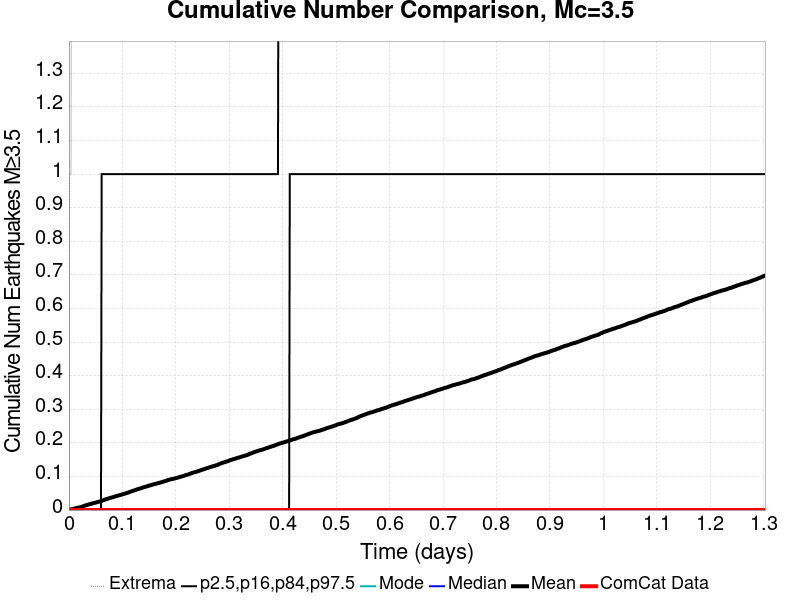

Source data for this figure (header and first rows):
Time (days), ComCat Data, Simulation Mean, Simulation Median, Simulation Mode, Simulation Minimum, Simulation Maximum, 2.5 %-ile, 16 %-ile, 84 %-ile, 97.5 %-ile
0.0, 0.0, 0.0, 0.0, 0.0, 0.0, 0.0, 0.0, 0.0, 0.0, 0.0
0.001304, 0.0, 0.001005, 0.0, 0.0, 0.0, 1.0, 0.0, 0.0, 0.0, 0.0
0.002608, 0.0, 0.001481, 0.0, 0.0, 0.0, 1.0, 0.0, 0.0, 0.0, 0.0
0.003912, 0.0, 0.001905, 0.0, 0.0, 0.0, 1.0, 0.0, 0.0, 0.0, 0.0
0.005215, 0.0, 0.002487, 0.0, 0.0, 0.0, 2.0, 0.0, 0.0, 0.0, 0.0
0.006519, 0.0, 0.003016, 0.0, 0.0, 0.0, 2.0, 0.0, 0.0, 0.0, 0.0
0.007823, 0.0, 0.00328, 0.0, 0.0, 0.0, 2.0, 0.0, 0.0, 0.0, 0.0
0.009127, 0.0, 0.003704, 0.0, 0.0, 0.0, 2.0, 0.0, 0.0, 0.0, 0.0
0.01043, 0.0, 0.004392, 0.0, 0.0, 0.0, 2.0, 0.0, 0.0, 0.0, 0.0
0.01173, 0.0, 0.004921, 0.0, 0.0, 0.0, 2.0, 0.0, 0.0, 0.0, 0.0
0.01304, 0.0, 0.005608, 0.0, 0.0, 0.0, 2.0, 0.0, 0.0, 0.0, 0.0
0.01434, 0.0, 0.006138, 0.0, 0.0, 0.0, 2.0, 0.0, 0.0, 0.0, 0.0
0.01565, 0.0, 0.006614, 0.0, 0.0, 0.0, 2.0, 0.0, 0.0, 0.0, 0.0
0.01695, 0.0, 0.007143, 0.0, 0.0, 0.0, 2.0, 0.0, 0.0, 0.0, 0.0
0.01825, 0.0, 0.007354, 0.0, 0.0, 0.0, 2.0, 0.0, 0.0, 0.0, 0.0
0.01956, 0.0, 0.007884, 0.0, 0.0, 0.0, 2.0, 0.0, 0.0, 0.0, 0.0
0.02086, 0.0, 0.008307, 0.0, 0.0, 0.0, 2.0, 0.0, 0.0, 0.0, 0.0
0.02217, 0.0, 0.008889, 0.0, 0.0, 0.0, 2.0, 0.0, 0.0, 0.0, 0.0
0.02347, 0.0, 0.009259, 0.0, 0.0, 0.0, 3.0, 0.0, 0.0, 0.0, 0.0
0.02477, 0.0, 0.009947, 0.0, 0.0, 0.0, 3.0, 0.0, 0.0, 0.0, 0.0
0.02608, 0.0, 0.01111, 0.0, 0.0, 0.0, 4.0, 0.0, 0.0, 0.0, 0.0
0.02738, 0.0, 0.01206, 0.0, 0.0, 0.0, 4.0, 0.0, 0.0, 0.0, 0.0
0.02869, 0.0, 0.01275, 0.0, 0.0, 0.0, 4.0, 0.0, 0.0, 0.0, 0.0
0.02999, 0.0, 0.01323, 0.0, 0.0, 0.0, 4.0, 0.0, 0.0, 0.0, 0.0
0.03129, 0.0, 0.01386, 0.0, 0.0, 0.0, 4.0, 0.0, 0.0, 0.0, 0.0
0.0326, 0.0, 0.01439, 0.0, 0.0, 0.0, 4.0, 0.0, 0.0, 0.0, 0.0
0.0339, 0.0, 0.01513, 0.0, 0.0, 0.0, 4.0, 0.0, 0.0, 0.0, 0.0
0.0352, 0.0, 0.01571, 0.0, 0.0, 0.0, 4.0, 0.0, 0.0, 0.0, 0.0
0.03651, 0.0, 0.01624, 0.0, 0.0, 0.0, 4.0, 0.0, 0.0, 0.0, 0.0
0.03781, 0.0, 0.01709, 0.0, 0.0, 0.0, 4.0, 0.0, 0.0, 0.0, 0.0
0.03912, 0.0, 0.01778, 0.0, 0.0, 0.0, 4.0, 0.0, 0.0, 0.0, 0.0
0.04042, 0.0, 0.01799, 0.0, 0.0, 0.0, 4.0, 0.0, 0.0, 0.0, 0.0
0.04172, 0.0, 0.01884, 0.0, 0.0, 0.0, 4.0, 0.0, 0.0, 0.0, 0.0
0.04303, 0.0, 0.01942, 0.0, 0.0, 0.0, 4.0, 0.0, 0.0, 0.0, 0.0
0.04433, 0.0, 0.01989, 0.0, 0.0, 0.0, 4.0, 0.0, 0.0, 0.0, 0.0
0.04564, 0.0, 0.02063, 0.0, 0.0, 0.0, 4.0, 0.0, 0.0, 0.0, 0.0
0.04694, 0.0, 0.02095, 0.0, 0.0, 0.0, 4.0, 0.0, 0.0, 0.0, 0.0
0.04824, 0.0, 0.02153, 0.0, 0.0, 0.0, 4.0, 0.0, 0.0, 0.0, 0.0
0.04955, 0.0, 0.02222, 0.0, 0.0, 0.0, 4.0, 0.0, 0.0, 0.0, 0.0
0.05085, 0.0, 0.02265, 0.0, 0.0, 0.0, 4.0, 0.0, 0.0, 0.0, 0.0
0.05215, 0.0, 0.02312, 0.0, 0.0, 0.0, 4.0, 0.0, 0.0, 0.0, 0.0
0.05346, 0.0, 0.0237, 0.0, 0.0, 0.0, 4.0, 0.0, 0.0, 0.0, 0.0
0.05476, 0.0, 0.02434, 0.0, 0.0, 0.0, 4.0, 0.0, 0.0, 0.0, 0.0
0.05607, 0.0, 0.02481, 0.0, 0.0, 0.0, 4.0, 0.0, 0.0, 0.0, 0.0
0.05737, 0.0, 0.02534, 0.0, 0.0, 0.0, 4.0, 0.0, 0.0, 0.0, 0.0
0.05867, 0.0, 0.02598, 0.0, 0.0, 0.0, 4.0, 0.0, 0.0, 0.0, 0.0
0.05998, 0.0, 0.02677, 0.0, 0.0, 0.0, 7.0, 0.0, 0.0, 0.0, 0.0
0.06128, 0.0, 0.02746, 0.0, 0.0, 0.0, 11.0, 0.0, 0.0, 0.0, 1.0
0.06259, 0.0, 0.02836, 0.0, 0.0, 0.0, 13.0, 0.0, 0.0, 0.0, 1.0
0.06389, 0.0, 0.02899, 0.0, 0.0, 0.0, 15.0, 0.0, 0.0, 0.0, 1.0
0.06519, 0.0, 0.02989, 0.0, 0.0, 0.0, 17.0, 0.0, 0.0, 0.0, 1.0
0.0665, 0.0, 0.03063, 0.0, 0.0, 0.0, 19.0, 0.0, 0.0, 0.0, 1.0
0.0678, 0.0, 0.03116, 0.0, 0.0, 0.0, 19.0, 0.0, 0.0, 0.0, 1.0
0.0691, 0.0, 0.03222, 0.0, 0.0, 0.0, 20.0, 0.0, 0.0, 0.0, 1.0
0.07041, 0.0, 0.03286, 0.0, 0.0, 0.0, 21.0, 0.0, 0.0, 0.0, 1.0
0.07171, 0.0, 0.03323, 0.0, 0.0, 0.0, 22.0, 0.0, 0.0, 0.0, 1.0
0.07302, 0.0, 0.03413, 0.0, 0.0, 0.0, 24.0, 0.0, 0.0, 0.0, 1.0
0.07432, 0.0, 0.0346, 0.0, 0.0, 0.0, 26.0, 0.0, 0.0, 0.0, 1.0
0.07562, 0.0, 0.03545, 0.0, 0.0, 0.0, 27.0, 0.0, 0.0, 0.0, 1.0
0.07693, 0.0, 0.03598, 0.0, 0.0, 0.0, 27.0, 0.0, 0.0, 0.0, 1.0
... 940 more rows
